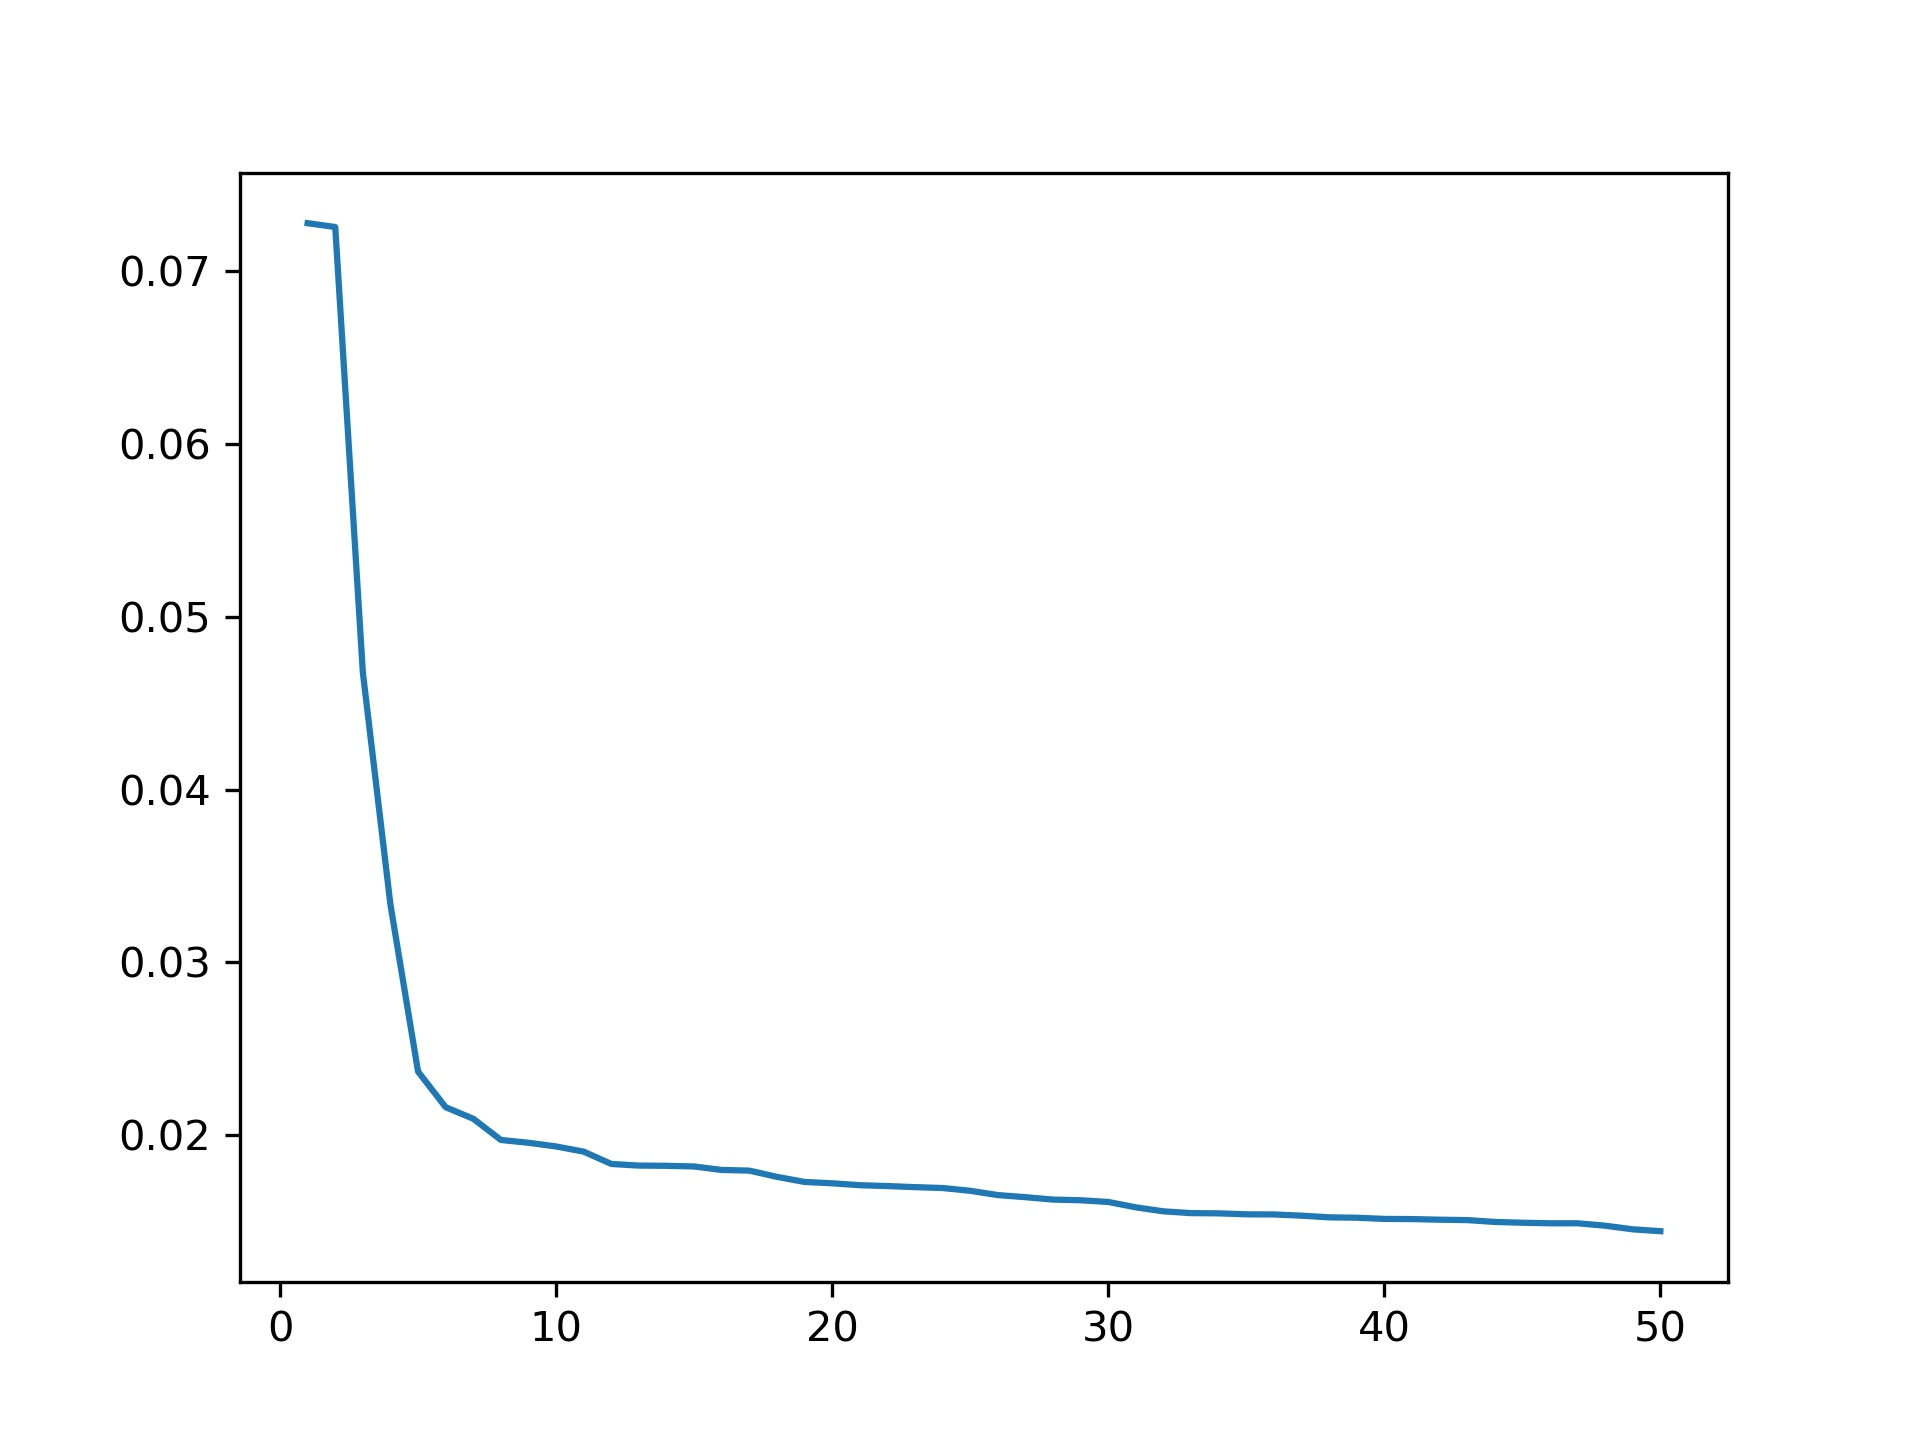

Values plotted in this chart, from the file beside it:
, PCs, Importance
1, PC6, 0.07276
2, PC1, 0.07254
3, PC23, 0.04677
4, PC28, 0.03333
5, PC8, 0.02368
6, PC24, 0.02162
7, PC10, 0.02095
8, PC22, 0.01973
9, PC35, 0.01956
10, PC26, 0.01935
11, PC17, 0.01905
12, PC29, 0.01834
13, PC16, 0.01824
14, PC32, 0.01823
15, PC19, 0.01819
16, PC25, 0.01799
17, PC5, 0.01795
18, PC21, 0.01759
19, PC3, 0.0173
20, PC15, 0.01722
21, PC7, 0.01711
22, PC2, 0.01706
23, PC20, 0.017
24, PC14, 0.01695
25, PC37, 0.01679
26, PC9, 0.01654
27, PC4, 0.01642
28, PC18, 0.01628
29, PC13, 0.01624
30, PC30, 0.01614
31, PC33, 0.01583
32, PC48, 0.0156
33, PC41, 0.01549
34, PC31, 0.01548
35, PC11, 0.01542
36, PC38, 0.01542
37, PC12, 0.01535
38, PC27, 0.01525
39, PC34, 0.01523
40, PC36, 0.01516
41, PC39, 0.01515
42, PC50, 0.01511
43, PC47, 0.01509
44, PC45, 0.01498
45, PC40, 0.01494
46, PC42, 0.01491
47, PC44, 0.01491
48, PC43, 0.01477
49, PC49, 0.01456
50, PC46, 0.01445
